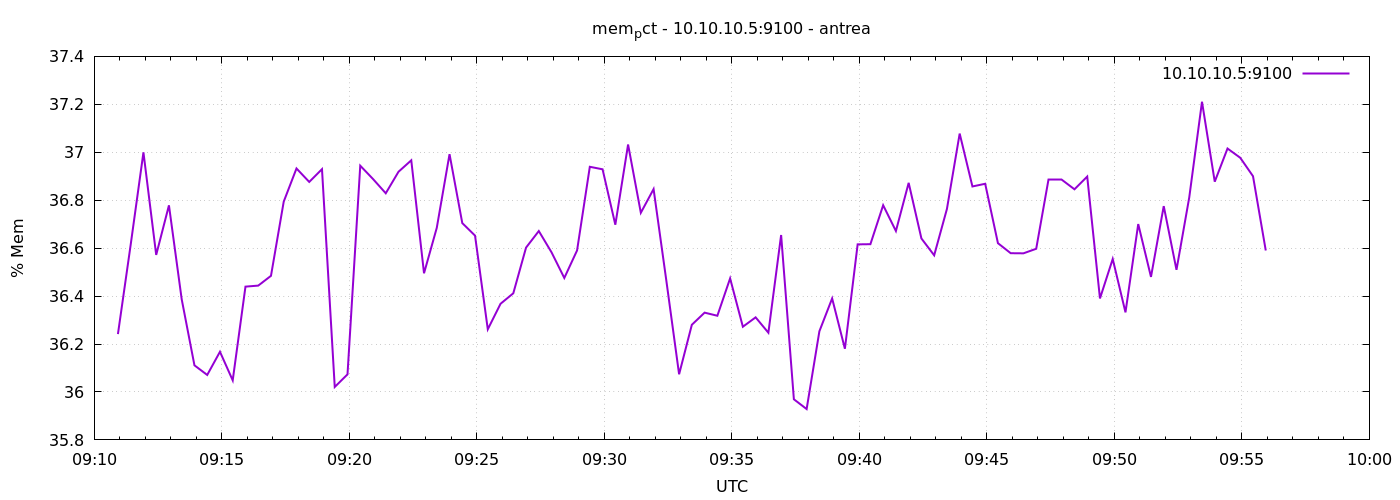

Data behind this chart, as committed beside it:
1777972256	36.24141391369924
1777972286	36.61
1777972316	37
1777972346	36.57
1777972376	36.78
1777972406	36.39
1777972436	36.11
1777972466	36.07
1777972496	36.17
1777972526	36.05
1777972556	36.44
1777972586	36.44
1777972616	36.48
1777972646	36.79
1777972676	36.93
1777972706	36.88
1777972736	36.93
1777972766	36.02
1777972796	36.07
1777972826	36.94
1777972856	36.89
1777972886	36.83
1777972916	36.92
1777972946	36.97
1777972976	36.5
1777973006	36.68
1777973036	36.99
1777973066	36.7
1777973096	36.65
1777973126	36.26
1777973156	36.37
1777973186	36.41
1777973216	36.6
1777973246	36.67
1777973276	36.58
1777973306	36.48
1777973336	36.59
1777973366	36.94
1777973396	36.93
1777973426	36.7
1777973456	37.03
1777973486	36.75
1777973516	36.85
1777973546	36.46
1777973576	36.07
1777973606	36.28
1777973636	36.33
1777973666	36.32
1777973696	36.47
1777973726	36.27
1777973756	36.31
1777973786	36.25
1777973816	36.65
1777973846	35.97
1777973876	35.93
1777973906	36.25
1777973936	36.39
1777973966	36.18
1777973996	36.62
1777974026	36.62
1777974056	36.78
... 30 more rows
